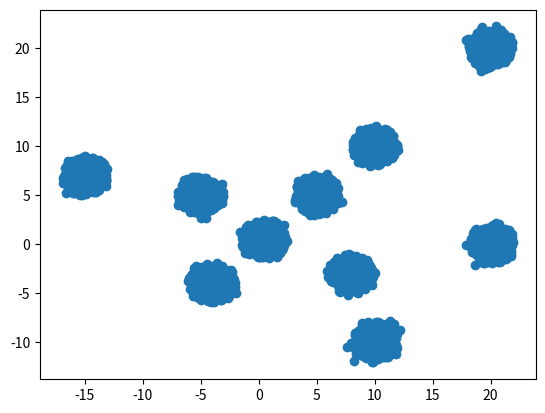

Source code (Python):
"""
Make multivariate normal data

"""
import matplotlib.pyplot as plt
import numpy as np

# n data points
N = 100000

# data point dimension
D = 2


def build_toy_dataset(N):
    M = 10
    # all mixtures have same prob
    pi = np.ones(10)/M

    mus = [[10, -10], [20, 20], [8, -3], [-15, 7], [0.5, 0.5], [-5, 5], [5, 5],
           [10, 10], [-4, -4], [20, 0]]

    stds = [[0.3, 0], [0, 0.3]]

    x = np.zeros((N, D), dtype=np.float32)

    for n in range(N):
        # generate N data points from either of the 2 multivariate normals
        k = np.argmax(np.random.multinomial(1, pi))
        x[n, :] = np.random.multivariate_normal(mus[k], stds)

    return x


x_train = build_toy_dataset(N)

plt.scatter(x_train[:, 0], x_train[:, 1])
plt.show()
